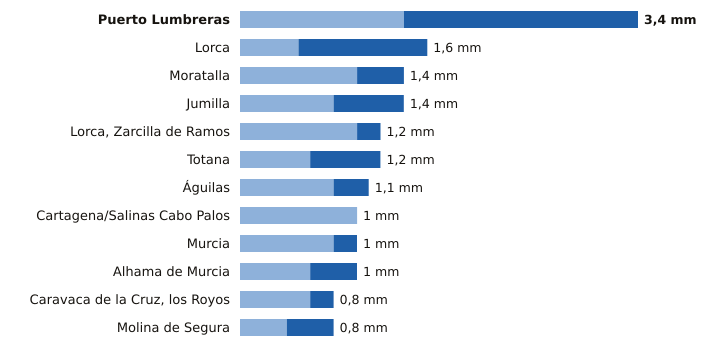

Source data for this figure (header and first rows):
estacion, provincia, indicativo, mm_6_dias_anteriores, mm_hoy, mm_7_dias, horas_de_hoy
Puerto Lumbreras, Murcia, 7211B, 1.4, 2.0, 3.4, 18
Lorca, Murcia, 7209, 0.5, 1.1, 1.6, 18
Moratalla, Murcia, 7080X, 1.0, 0.4, 1.4, 17
Jumilla, Murcia, 7138B, 0.8, 0.6, 1.4, 17
Lorca, Zarcilla de Ramos, Murcia, 7203A, 1.0, 0.2, 1.2, 18
Totana, Murcia, 7218Y, 0.6, 0.6, 1.2, 17
Águilas, Murcia, 7002Y, 0.8, 0.3, 1.1, 18
Cartagena/Salinas Cabo Palos, Murcia, 7019X, 1.0, 0.0, 1.0, 17
Murcia, Murcia, 7178I, 0.8, 0.2, 1.0, 18
Alhama de Murcia, Murcia, 7227X, 0.6, 0.4, 1.0, 17
Caravaca de la Cruz, los Royos, Murcia, 7195X, 0.6, 0.2, 0.8, 17
Molina de Segura, Murcia, 7237E, 0.4, 0.4, 0.8, 18
